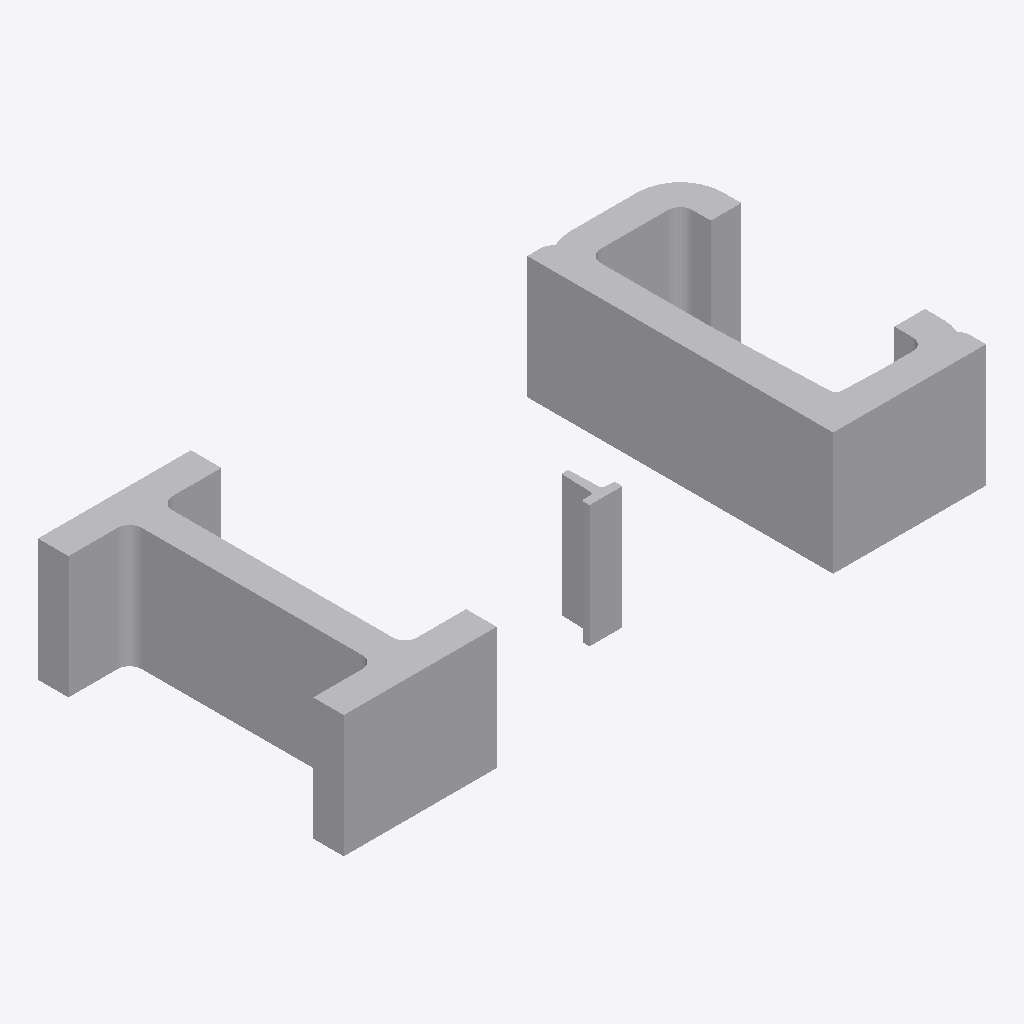
Isometric view of an IFC building model (IFC-SPF (STEP), schema IFC2X3, length unit millimetre), seen from the south-west, elements coloured by IFC class: 1 other element (light grey).
Extent 0.105 m × 0.050 m × 0.020 m (x, y, z). Storeys (1): unnamed at 0.00 m. Elements (1): 1 IfcBuildingElementProxy.

HEADER;
FILE_DESCRIPTION(('ViewDefinition [CoordinationView]'),'2;1');
FILE_NAME('IfcCompositeProfileDef.ifc','2014-03-16T10:22:14',(''),('',''),'IfcOpenShell 0.5.0-dev','IfcOpenShell 0.5.0-dev','');
FILE_SCHEMA(('IFC2X3'));
ENDSEC;
DATA;
#44=IFCPROJECT('2ksZObKFD9HusrYk4uMUU9',#31,'IfcCompositeProfileDef',$,$,$,$,(#37),#43);
#50=IFCSITE('3UH8_fRJ14bO11RLWcfDaG',#31,$,$,$,#49,$,$,.ELEMENT.,$,$,$,$,$);
#57=IFCBUILDING('0_d_HoUTX9CRwB2hQNCKfF',#31,$,$,$,#56,$,$,.ELEMENT.,$,$,$);
#64=IFCBUILDINGSTOREY('2r7DzLsTvBOvBpy8KFQofF',#31,$,$,$,#63,$,$,.ELEMENT.,$);
#66=IFCBUILDINGELEMENTPROXY('0Xroij9BHE2BHPOGPuqa$d',#31,'profile',$,$,#72,#81,$,$);
ENDSEC;
